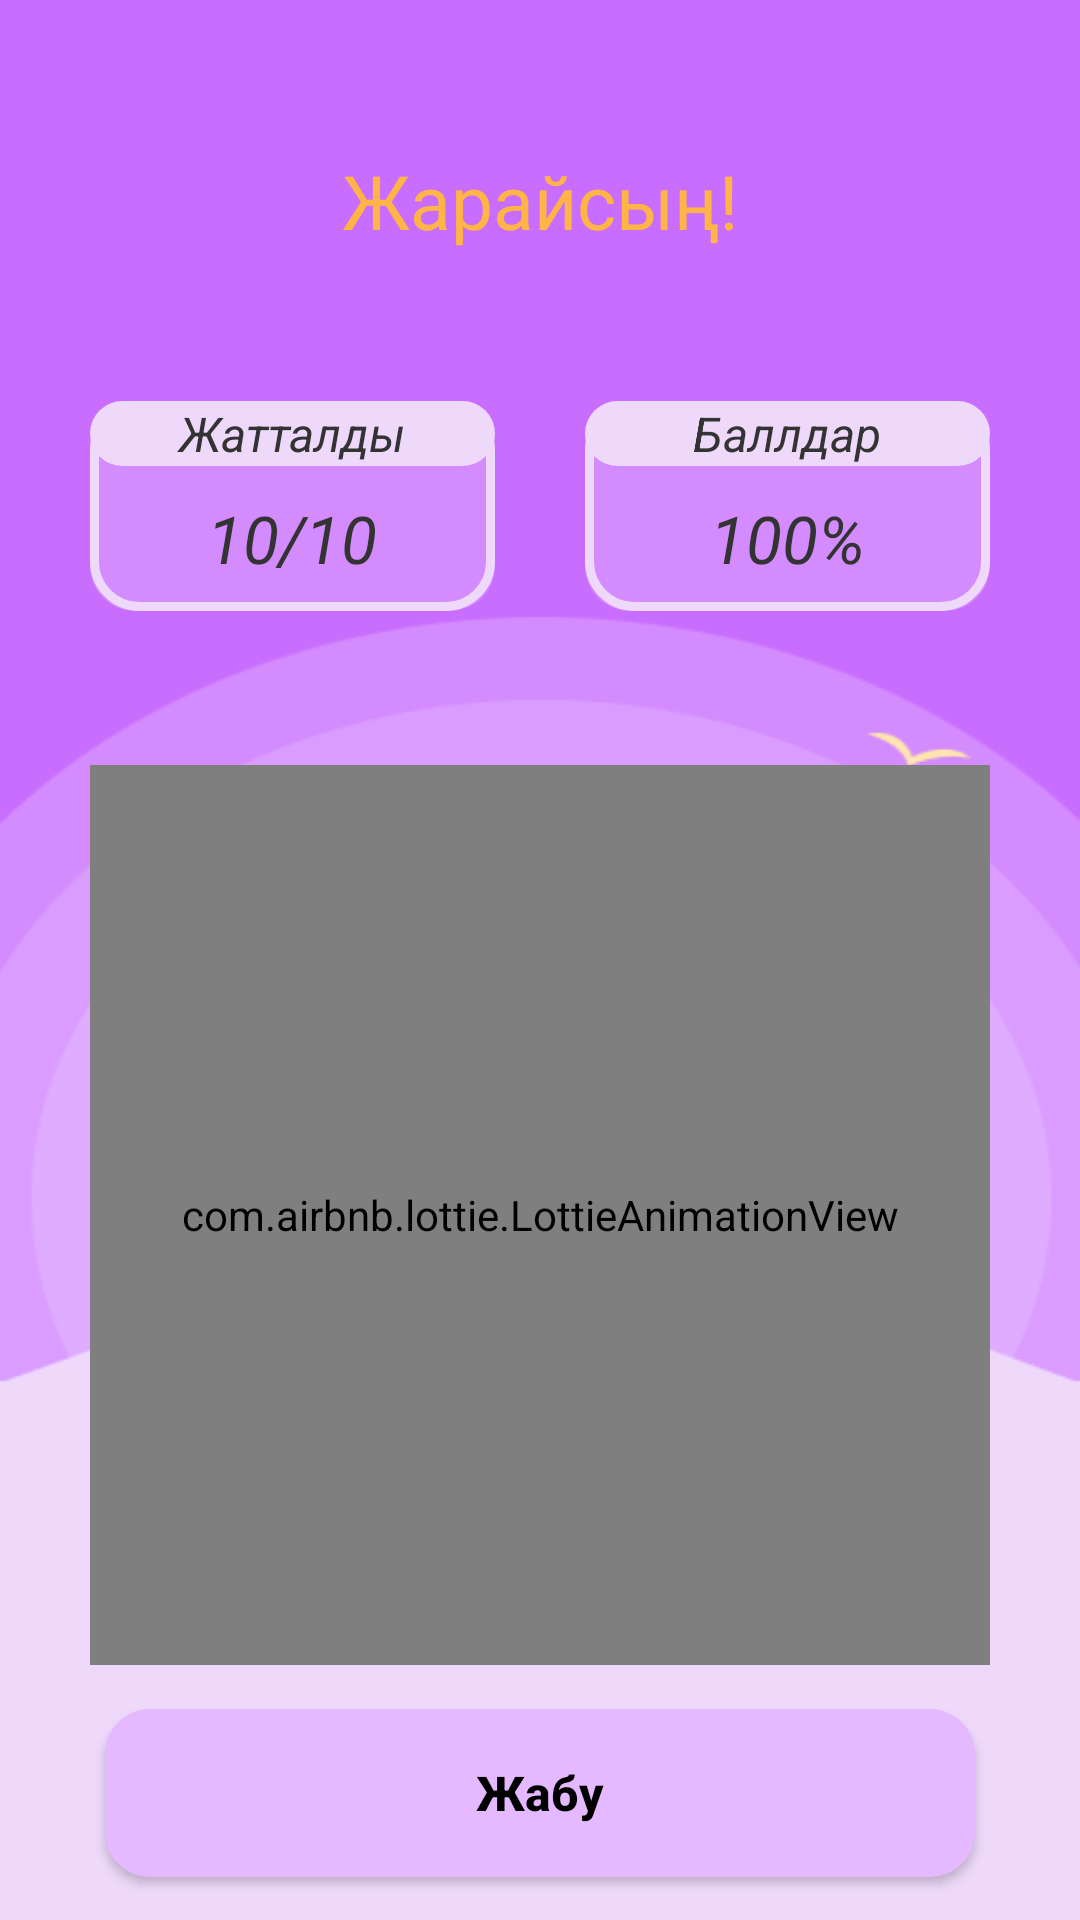

The Android layout XML behind this screen, and the referenced resources:
<!-- AndroidManifest.xml: application theme Theme.HandyKaz -->
<!-- res/layout/fragment_check_yourself_end_animation.xml -->
<?xml version="1.0" encoding="utf-8"?>
<androidx.constraintlayout.widget.ConstraintLayout xmlns:android="http://schemas.android.com/apk/res/android"
    xmlns:app="http://schemas.android.com/apk/res-auto"
    xmlns:tools="http://schemas.android.com/tools"
    android:layout_width="match_parent"
    android:layout_height="match_parent"
    android:background="@drawable/animation_back"
    tools:context=".CheckYourselfEndAnimationFragment">

    <TextView
        android:id="@+id/wellDoneTextView"
        android:layout_width="wrap_content"
        android:layout_height="wrap_content"
        android:layout_marginTop="50dp"
        android:text="@string/well_done"
        android:textColor="@color/main_yellow"
        android:textSize="25sp"
        app:layout_constraintEnd_toEndOf="parent"
        app:layout_constraintStart_toStartOf="parent"
        app:layout_constraintTop_toTopOf="parent" />

    <LinearLayout
        android:id="@+id/learnedTextView"
        android:layout_width="135dp"
        android:layout_height="70dp"
        android:orientation="vertical"
        android:layout_marginTop="50dp"
        android:background="@drawable/scores_back"
        app:layout_constraintEnd_toStartOf="@id/scoresTextView"
        app:layout_constraintStart_toStartOf="parent"
        app:layout_constraintTop_toBottomOf="@id/wellDoneTextView">

        <TextView
            android:layout_width="match_parent"
            android:layout_height="wrap_content"
            android:text="@string/learned"
            android:textSize="16sp"
            android:textStyle="italic"
            android:textColor="@color/main_black_text"
            android:background="@drawable/scores_text_back"
            android:textAlignment="center"/>

        <TextView
            android:id="@+id/textScoreInt"
            android:layout_width="match_parent"
            android:layout_height="match_parent"
            android:gravity="center"
            android:text="10/10"
            android:textSize="22sp"
            android:textStyle="italic"
            android:textColor="@color/main_black_text"
            android:textAlignment="center"/>

    </LinearLayout>

    <LinearLayout
        android:id="@+id/scoresTextView"
        android:layout_width="135dp"
        android:layout_height="70dp"
        android:orientation="vertical"
        android:layout_marginTop="50dp"
        android:background="@drawable/scores_back"
        app:layout_constraintEnd_toEndOf="parent"
        app:layout_constraintStart_toEndOf="@id/learnedTextView"
        app:layout_constraintTop_toBottomOf="@id/wellDoneTextView">

        <TextView
            android:layout_width="match_parent"
            android:layout_height="wrap_content"
            android:text="@string/scores"
            android:textSize="16sp"
            android:textStyle="italic"
            android:textColor="@color/main_black_text"
            android:background="@drawable/scores_text_back"
            android:textAlignment="center"/>

        <TextView
            android:id="@+id/textScorePercent"
            android:layout_width="match_parent"
            android:layout_height="match_parent"
            android:gravity="center"
            android:text="100%"
            android:textSize="22sp"
            android:textStyle="italic"
            android:textColor="@color/main_black_text"
            android:textAlignment="center"/>

    </LinearLayout>


    <com.airbnb.lottie.LottieAnimationView
        android:id="@+id/lottieEndAnim"
        android:layout_width="300dp"
        android:layout_height="300dp"
        android:layout_marginTop="170dp"
        app:layout_constraintBottom_toBottomOf="parent"
        app:layout_constraintEnd_toEndOf="parent"
        app:layout_constraintStart_toStartOf="parent"
        app:layout_constraintTop_toTopOf="parent"
        app:lottie_fileName="end_animation.json" />

    <Button
        android:id="@+id/finishBtn"
        android:layout_width="match_parent"
        android:layout_height="56dp"
        android:layout_marginHorizontal="35dp"
        android:background="@drawable/purple_btn_background"
        android:text="@string/close_btn"
        android:textAllCaps="false"
        android:textColor="@color/black"
        android:textSize="16sp"
        android:textStyle="bold"
        app:layout_constraintBottom_toBottomOf="parent"
        app:layout_constraintEnd_toEndOf="parent"
        app:layout_constraintStart_toStartOf="parent"
        app:layout_constraintTop_toBottomOf="@+id/lottieEndAnim" />


</androidx.constraintlayout.widget.ConstraintLayout>
<!-- resources referenced by this layout -->
<resources>
  <color name="black">#FF000000</color>
  <color name="main_black_text">#333333</color>
  <color name="main_yellow">#FEB546</color>
  <!-- drawable animation_back: png bitmap (drawable, 11414 bytes) -->
  <!-- drawable purple_btn_background (drawable) -->
  <?xml version="1.0" encoding="utf-8"?>
  <selector xmlns:android="http://schemas.android.com/apk/res/android">
      <item>
          <shape
              android:shape="rectangle">
              <solid android:color="@color/main_purple" />
              <corners android:radius="15dp" />
          </shape>
      </item>
  </selector>
  <!-- drawable scores_back (drawable) -->
  <layer-list xmlns:android="http://schemas.android.com/apk/res/android">
      <item>
          <shape android:shape="rectangle">
              <solid android:color="@color/scores_back" />
              <corners android:radius="15dp"/>
          </shape>
      </item>
      <item>
          <shape android:shape="rectangle">
              <solid android:color="@android:color/transparent"/>
              <stroke
                  android:width="3dp"
                  android:color="@color/scores_back_corners"/>
              <corners android:radius="15dp"/>
          </shape>
      </item>
  </layer-list>
  <!-- drawable scores_text_back (drawable) -->
  <?xml version="1.0" encoding="UTF-8"?>
  <shape xmlns:android="http://schemas.android.com/apk/res/android"
      android:shape="rectangle" >
      <solid android:color="@color/scores_back_corners" />
      <corners android:radius ="12dp"/>
  </shape>
  <string name="close_btn">Жабу</string>
  
      // Bottom Navigation
  <string name="learned">Жатталды</string>
  <string name="scores">Баллдар</string>
  
      // Description
  <string name="well_done">Жарайсың!</string>
  <style name="Theme.HandyKaz" parent="Theme.MaterialComponents.DayNight.NoActionBar">
          
          <item name="colorPrimary">@color/main_purple</item>
          <item name="colorPrimaryVariant">@color/purple_700</item>
          <item name="colorOnPrimary">@color/white</item>
          
          <item name="colorSecondary">@color/teal_200</item>
          <item name="colorSecondaryVariant">@color/teal_700</item>
          <item name="colorOnSecondary">@color/black</item>
          
          <item name="android:statusBarColor">?attr/colorPrimaryVariant</item>
          
      </style>
  <color name="main_purple">#E5B9FF</color>
  <color name="scores_back">#D38BFE</color>
  <color name="scores_back_corners">#EED9FB</color>
  <color name="purple_700">#FF3700B3</color>
  <color name="white">#FFFFFFFF</color>
  <color name="teal_200">#FF03DAC5</color>
  <color name="teal_700">#FF018786</color>
</resources>
